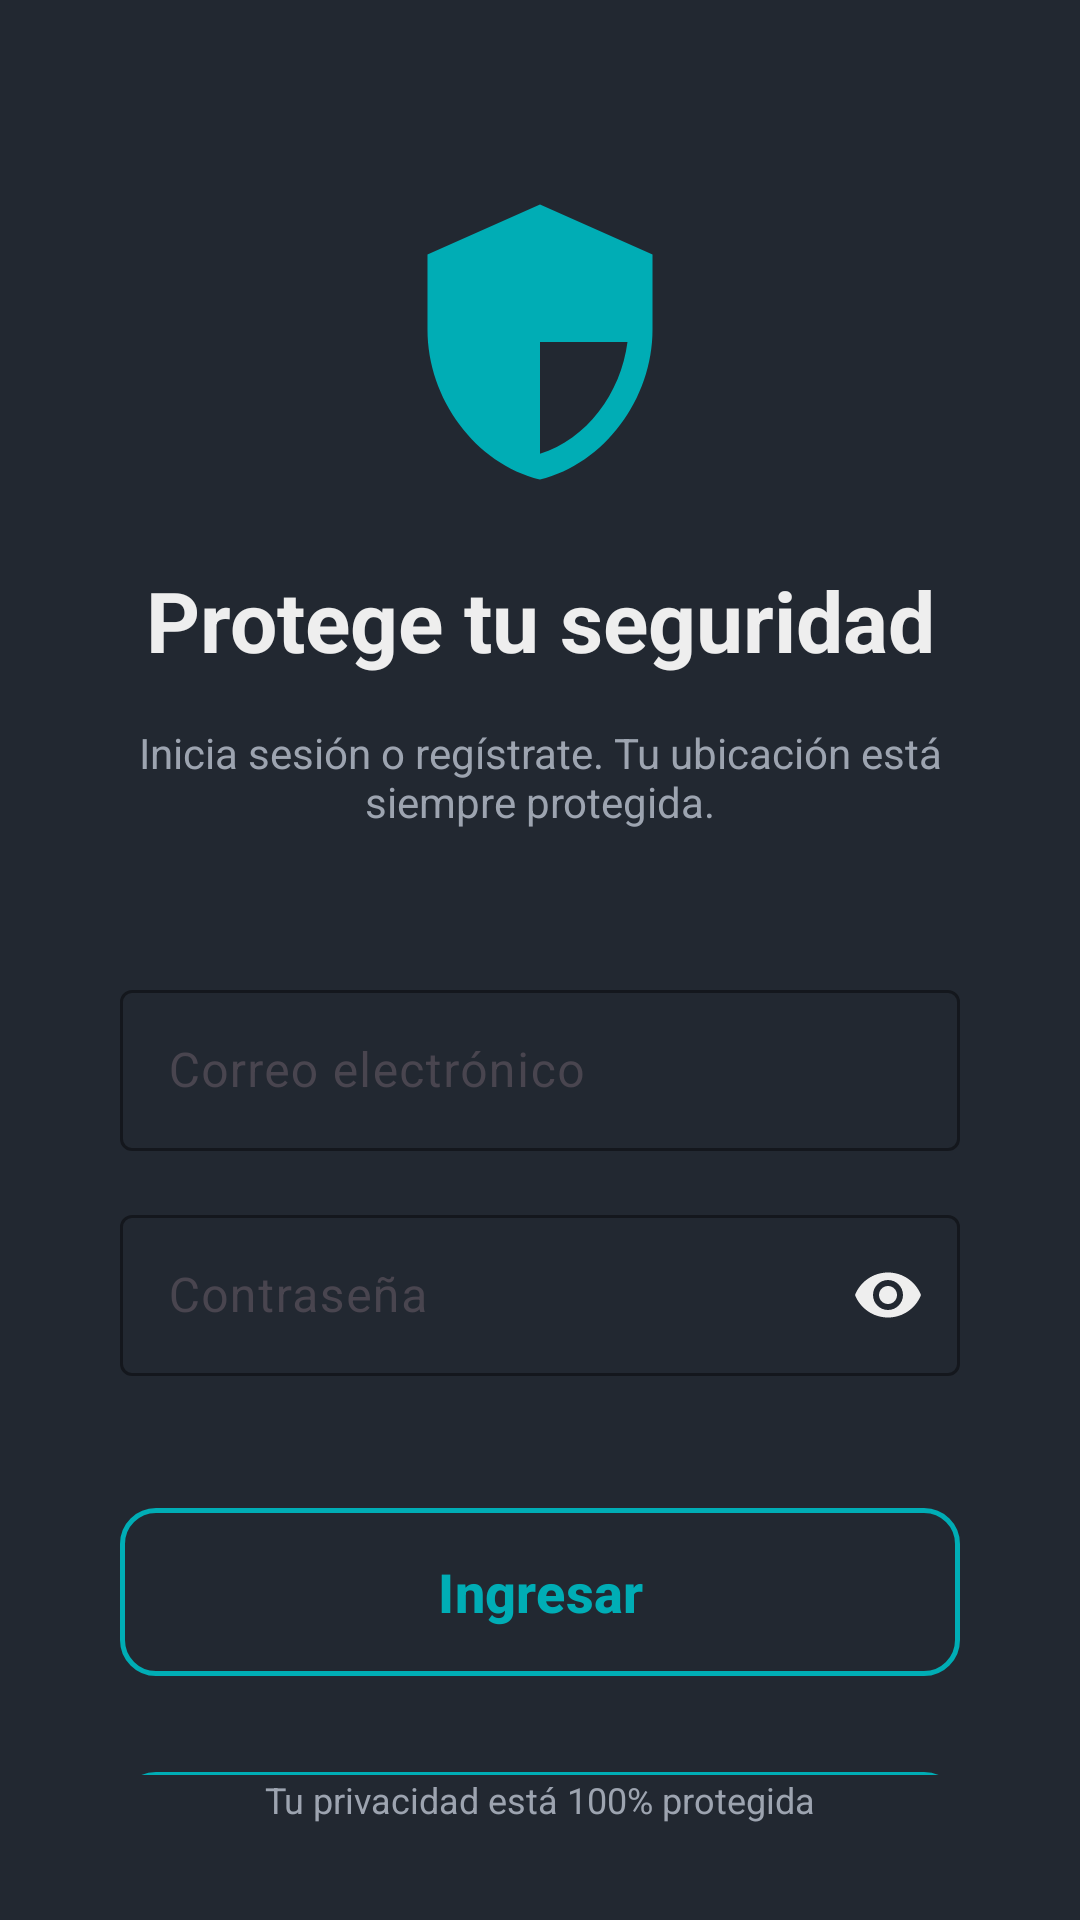

Reconstruct the res/layout file that produces this screen, plus the resources it refers to.
<!-- AndroidManifest.xml: activity theme Theme.LockApp -->
<!-- res/layout/activity_main.xml -->
<?xml version="1.0" encoding="utf-8"?>
<androidx.constraintlayout.widget.ConstraintLayout xmlns:android="http://schemas.android.com/apk/res/android"
    xmlns:app="http://schemas.android.com/apk/res-auto"
    xmlns:tools="http://schemas.android.com/tools"
    android:layout_width="match_parent"
    android:layout_height="match_parent"
    android:background="@color/bg_light_black">

    <androidx.core.widget.NestedScrollView
        android:layout_width="match_parent"
        android:layout_height="0dp"
        app:layout_constraintTop_toTopOf="parent"
        app:layout_constraintBottom_toTopOf="@id/privacy_text">

        <androidx.constraintlayout.widget.ConstraintLayout
            android:layout_width="match_parent"
            android:layout_height="wrap_content"
            android:paddingBottom="80dp">  

            <ImageView
                android:id="@+id/shield_icon"
                android:layout_width="100dp"
                android:layout_height="100dp"
                android:src="@drawable/ic_shield_security"
                app:tint="@color/primary_turquoise"
                app:layout_constraintTop_toTopOf="parent"
                app:layout_constraintStart_toStartOf="parent"
                app:layout_constraintEnd_toEndOf="parent"
                android:layout_marginTop="64dp"/>

            <TextView
                android:id="@+id/title"
                android:layout_width="wrap_content"
                android:layout_height="wrap_content"
                android:text="Protege tu seguridad"
                android:textSize="28sp"
                android:textStyle="bold"
                android:textColor="@color/text_white"
                app:layout_constraintTop_toBottomOf="@id/shield_icon"
                app:layout_constraintStart_toStartOf="parent"
                app:layout_constraintEnd_toEndOf="parent"
                android:layout_marginTop="24dp"/>

            <TextView
                android:id="@+id/subtitle"
                android:layout_width="0dp"
                android:layout_height="wrap_content"
                android:text="Inicia sesión o regístrate. Tu ubicación está siempre protegida."
                android:textSize="14sp"
                android:textColor="@color/text_grey"
                android:gravity="center"
                app:layout_constraintTop_toBottomOf="@id/title"
                app:layout_constraintStart_toStartOf="parent"
                app:layout_constraintEnd_toEndOf="parent"
                android:layout_marginHorizontal="40dp"
                android:layout_marginTop="16dp"/>

            
            <com.google.android.material.textfield.TextInputLayout
                android:id="@+id/email_layout"
                android:layout_width="match_parent"
                android:layout_height="wrap_content"
                android:layout_marginHorizontal="40dp"
                android:layout_marginTop="48dp"
                app:boxBackgroundMode="outline"
                app:boxStrokeColor="@color/primary_turquoise"
                app:hintTextColor="@color/text_white"
                app:layout_constraintTop_toBottomOf="@id/subtitle">

                <com.google.android.material.textfield.TextInputEditText
                    android:id="@+id/email"
                    android:layout_width="match_parent"
                    android:layout_height="wrap_content"
                    android:hint="Correo electrónico"
                    android:textColor="@color/text_white"
                    android:paddingVertical="16dp"
                    android:textSize="16sp"/>
            </com.google.android.material.textfield.TextInputLayout>

            
            <com.google.android.material.textfield.TextInputLayout
                android:id="@+id/password_layout"
                android:layout_width="match_parent"
                android:layout_height="wrap_content"
                android:layout_marginHorizontal="40dp"
                android:layout_marginTop="16dp"
                app:boxBackgroundMode="outline"
                app:boxStrokeColor="@color/primary_turquoise"
                app:hintTextColor="@color/text_white"
                app:passwordToggleEnabled="true"
                app:passwordToggleTint="@color/text_white"
                app:layout_constraintTop_toBottomOf="@id/email_layout">

                <com.google.android.material.textfield.TextInputEditText
                    android:id="@+id/password"
                    android:layout_width="match_parent"
                    android:layout_height="wrap_content"
                    android:hint="Contraseña"
                    android:inputType="textPassword"
                    android:textColor="@color/text_white"
                    android:paddingVertical="16dp"
                    android:textSize="16sp"/>
            </com.google.android.material.textfield.TextInputLayout>

            
            <com.google.android.material.button.MaterialButton
                android:id="@+id/login_button"
                style="@style/Widget.Material3.Button.OutlinedButton"
                android:layout_width="match_parent"
                android:layout_height="64dp"
                android:layout_marginHorizontal="40dp"
                android:layout_marginTop="40dp"
                android:text="Ingresar"
                android:textColor="@color/primary_turquoise"
                android:textSize="18sp"
                android:textStyle="bold"
                app:cornerRadius="12dp"
                app:strokeColor="@color/primary_turquoise"
                app:strokeWidth="1.5dp"
                app:layout_constraintTop_toBottomOf="@id/password_layout" />

            
            <com.google.android.material.button.MaterialButton
                android:id="@+id/register_button"
                style="@style/Widget.Material3.Button.OutlinedButton"
                android:layout_width="match_parent"
                android:layout_height="60dp"
                android:layout_marginHorizontal="40dp"
                android:layout_marginTop="24dp"
                android:text="Registrarse"
                android:textColor="@color/primary_turquoise"
                android:textSize="17sp"
                app:cornerRadius="12dp"
                app:strokeColor="@color/primary_turquoise"
                app:strokeWidth="1.5dp"
                app:layout_constraintTop_toBottomOf="@id/login_button" />

        </androidx.constraintlayout.widget.ConstraintLayout>
    </androidx.core.widget.NestedScrollView>

    <TextView
        android:id="@+id/privacy_text"
        android:layout_width="wrap_content"
        android:layout_height="wrap_content"
        android:text="Tu privacidad está 100% protegida"
        android:textColor="@color/text_grey"
        android:textSize="12sp"
        app:layout_constraintBottom_toBottomOf="parent"
        app:layout_constraintStart_toStartOf="parent"
        app:layout_constraintEnd_toEndOf="parent"
        android:layout_marginBottom="32dp"/>

</androidx.constraintlayout.widget.ConstraintLayout>
<!-- resources referenced by this layout -->
<resources>
  <color name="bg_light_black">#222831</color>
  <color name="primary_turquoise">#00ADB5</color>
  <color name="text_grey">#9DA4B0</color>
  <color name="text_white">#EEEEEE</color>
  <!-- drawable ic_shield_security (drawable) -->
  <?xml version="1.0" encoding="utf-8"?>
  <vector xmlns:android="http://schemas.android.com/apk/res/android"
      android:width="24dp"
      android:height="24dp"
      android:viewportWidth="24"
      android:viewportHeight="24">
      <path
          android:fillColor="@color/turquesa"
          android:pathData="M12,1L3,5v6c0,5.55 3.84,10.74 9,12 5.16,-1.26 9,-6.45 9,-12V5l-9,-4zM12,11.99h7c-0.53,4.12 -3.28,7.79 -7,8.94V5.3l-7,3.11v4.58c0,4.83 3.4,9.14 7,10.01z"/>
  </vector>
  <style name="Theme.LockApp" parent="Base.Theme.LockApp" />
  <color name="turquesa">#00ADB5</color>
  <style name="Base.Theme.LockApp" parent="Theme.Material3.DayNight.NoActionBar">
          
          <item name="colorPrimary">@color/primary_turquoise</item>
          <item name="colorOnPrimary">@color/bg_light_black</item>
          <item name="colorPrimaryContainer">@color/primary_dark</item>
          <item name="colorOnPrimaryContainer">@color/text_white</item>
  
          <item name="colorSecondary">@color/surface_grey</item>
          <item name="colorOnSecondary">@color/text_white</item>
  
          <item name="android:windowBackground">@color/bg_light_black</item>
          <item name="android:statusBarColor">@color/bg_light_black</item>
          <item name="android:navigationBarColor">@color/bg_light_black</item>
  
          
          <item name="android:textColorPrimary">@color/text_white</item>
          <item name="android:textColorSecondary">@color/text_grey</item>
          <item name="android:textColorHint">@color/text_grey</item>
  
          
          <item name="textAppearanceHeadlineLarge">@style/TextAppearance.App.HeadlineLarge</item>
          <item name="textAppearanceBodyMedium">@style/TextAppearance.App.BodyMedium</item>
  
          
          <item name="materialButtonStyle">@style/Widget.App.Button</item>
  
          
          <item name="isLightTheme">false</item>
      </style>
  <color name="primary_dark">#088186</color>
  <color name="surface_grey">#393E46</color>
  <style name="TextAppearance.App.HeadlineLarge" parent="TextAppearance.Material3.HeadlineLarge">
          <item name="android:textColor">@color/text_white</item>
          <item name="android:textStyle">bold</item>
      </style>
  <style name="TextAppearance.App.BodyMedium" parent="TextAppearance.Material3.BodyMedium">
          <item name="android:textColor">@color/text_grey</item>
      </style>
  <style name="Widget.App.Button" parent="Widget.Material3.Button">
          
      </style>
</resources>
